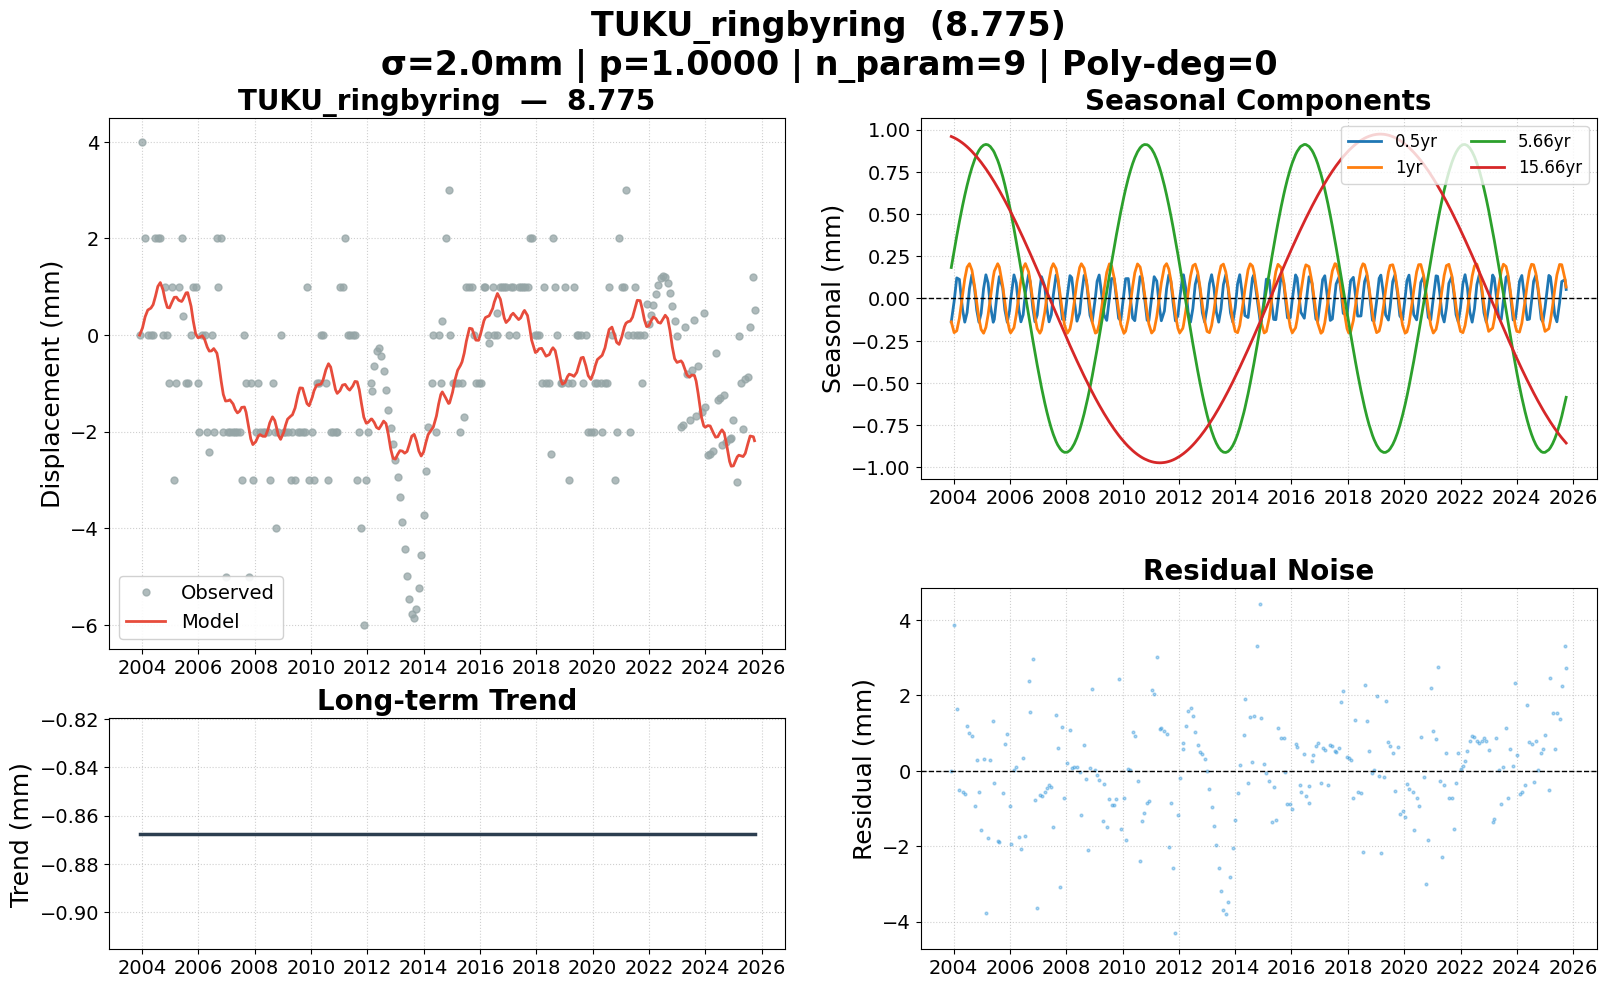

The table this chart was drawn from, first rows:
date, 8.775, 8.775_trend, 8.775_0.5yr, 8.775_1yr, 8.775_5.66yr, 8.775_15.66yr, 8.775_model, 8.775_noise, 8.775_wtest, flagged
2003-12-03, 0.000000, -0.8675, -0.1387, -0.1384, 0.1833, 0.959, -0.002267, 0.002267, 0.001133, False
2004-01-09, 4, -0.8675, -0.01714, -0.2024, 0.2825, 0.9515, 0.147, 3.853, 1.927, False
2004-02-12, 2, -0.8675, 0.1219, -0.1915, 0.3702, 0.9433, 0.3764, 1.624, 0.8118, False
2004-03-17, 0.000000, -0.8675, 0.1128, -0.1171, 0.4541, 0.9337, 0.516, -0.516, -0.258, False
2004-04-27, 0.000000, -0.8675, -0.06492, 0.02079, 0.5487, 0.9204, 0.5575, -0.5575, -0.2788, False
2004-05-26, 0.000000, -0.8675, -0.1402, 0.1164, 0.6106, 0.9099, 0.6292, -0.6292, -0.3146, False
2004-06-25, 2, -0.8675, -0.08379, 0.1853, 0.6696, 0.8981, 0.8018, 1.198, 0.5991, False
2004-07-26, 2, -0.8675, 0.0584, 0.2059, 0.7248, 0.8849, 1.006, 0.9935, 0.4968, False
2004-08-27, 2, -0.8675, 0.1407, 0.1675, 0.7751, 0.8701, 1.086, 0.914, 0.457, False
2004-09-30, 0.000000, -0.8675, 0.06104, 0.07326, 0.8205, 0.8533, 0.9405, -0.9405, -0.4703, False
2004-10-28, 1, -0.8675, -0.06917, -0.02432, 0.8513, 0.8385, 0.7288, 0.2712, 0.1356, False
2004-11-26, 0.000000, -0.8675, -0.1406, -0.1193, 0.8768, 0.8224, 0.5718, -0.5718, -0.2859, False
2004-12-24, -1, -0.8675, -0.08762, -0.1837, 0.895, 0.806, 0.5622, -1.562, -0.7811, False
2005-01-25, 1, -0.8675, 0.05869, -0.2059, 0.9078, 0.7864, 0.6795, 0.3205, 0.1602, False
2005-02-24, -3, -0.8675, 0.1401, -0.1713, 0.9121, 0.767, 0.7804, -3.78, -1.89, False
2005-03-24, -1, -0.8675, 0.09237, -0.0983, 0.9093, 0.7482, 0.7841, -1.784, -0.8921, False
2005-04-22, 1, -0.8675, -0.03939, 0.000638, 0.8994, 0.728, 0.7212, 0.2788, 0.1394, False
2005-05-30, 2, -0.8675, -0.1408, 0.1262, 0.8758, 0.7004, 0.6941, 1.306, 0.653, False
2005-06-13, 0.4035, -0.8675, -0.1234, 0.1615, 0.8642, 0.69, 0.7248, -0.3212, -0.1606, False
2005-07-27, -1, -0.8675, 0.06088, 0.2058, 0.8175, 0.656, 0.8727, -1.873, -0.9363, False
2005-08-17, -1, -0.8675, 0.1297, 0.1863, 0.7901, 0.6392, 0.8778, -1.878, -0.9389, False
2005-09-30, 0.000000, -0.8675, 0.06214, 0.0741, 0.7222, 0.603, 0.5939, -0.5939, -0.297, False
2005-10-28, 1, -0.8675, -0.06842, -0.02369, 0.6722, 0.5792, 0.2918, 0.7082, 0.3541, False
2005-11-28, 1, -0.8675, -0.1409, -0.1247, 0.6111, 0.5522, 0.03024, 0.9698, 0.4849, False
2005-12-28, -1, -0.8675, -0.07174, -0.1897, 0.5469, 0.5255, -0.05657, -0.9434, -0.4717, False
2006-01-11, -2, -0.8675, -0.007368, -0.2037, 0.5153, 0.5128, -0.0504, -1.95, -0.9748, False
2006-02-23, 0.000000, -0.8675, 0.1394, -0.1732, 0.4128, 0.4732, -0.01532, 0.01532, 0.007662, False
2006-03-24, 0.000000, -0.8675, 0.09237, -0.0983, 0.3395, 0.4458, -0.08805, 0.08805, 0.04403, False
2006-04-28, -2, -0.8675, -0.06629, 0.02193, 0.2477, 0.4122, -0.252, -1.748, -0.874, False
2006-05-24, -2.421, -0.8675, -0.1385, 0.1086, 0.1775, 0.3869, -0.3329, -2.088, -1.044, False
2006-06-22, 0.000000, -0.8675, -0.09686, 0.1794, 0.09803, 0.3582, -0.3286, 0.3286, 0.1643, False
2006-07-21, -2, -0.8675, 0.03353, 0.2065, 0.01777, 0.3292, -0.2805, -1.719, -0.8597, False
2006-08-31, 2, -0.8675, 0.1404, 0.1596, -0.09579, 0.2876, -0.3756, 2.376, 1.188, False
2006-09-20, 1, -0.8675, 0.1012, 0.106, -0.1508, 0.2671, -0.5439, 1.544, 0.772, False
2006-10-26, 2, -0.8675, -0.05979, -0.01662, -0.2482, 0.2299, -0.9622, 2.962, 1.481, False
2006-11-22, -2, -0.8675, -0.138, -0.1071, -0.3193, 0.2017, -1.23, -0.7698, -0.3849, False
2006-12-21, -5, -0.8675, -0.09861, -0.1786, -0.3933, 0.1713, -1.367, -3.633, -1.817, False
2007-01-25, -2, -0.8675, 0.05869, -0.2059, -0.4785, 0.1343, -1.359, -0.6411, -0.3205, False
2007-02-15, -2, -0.8675, 0.1287, -0.187, -0.5271, 0.112, -1.341, -0.6591, -0.3296, False
2007-03-29, -2, -0.8675, 0.07278, -0.08232, -0.6177, 0.06729, -1.427, -0.5726, -0.2863, False
2007-04-26, -2, -0.8675, -0.05758, 0.01484, -0.6725, 0.03739, -1.545, -0.4546, -0.2273, False
2007-05-24, -2, -0.8675, -0.1385, 0.1086, -0.7225, 0.007444, -1.612, -0.3876, -0.1938, False
2007-06-22, -2, -0.8675, -0.09686, 0.1794, -0.7687, -0.02357, -1.577, -0.4228, -0.2114, False
2007-07-18, -3, -0.8675, 0.01924, 0.206, -0.8051, -0.05137, -1.499, -1.501, -0.7506, False
2007-08-23, 0.000000, -0.8675, 0.1382, 0.1761, -0.8471, -0.08977, -1.49, 1.49, 0.745, False
2007-09-13, -1, -0.8675, 0.1216, 0.1266, -0.867, -0.1121, -1.598, 0.5984, 0.2992, False
2007-10-18, -5, -0.8675, -0.02284, 0.0118, -0.8922, -0.1492, -1.92, -3.08, -1.54, False
2007-11-13, -1, -0.8675, -0.1228, -0.07859, -0.9044, -0.1766, -2.15, 1.15, 0.5749, False
2007-12-10, -3, -0.8675, -0.1288, -0.1558, -0.9111, -0.2049, -2.268, -0.7318, -0.3659, False
2008-01-16, -2, -0.8675, 0.01664, -0.2058, -0.9103, -0.2434, -2.21, 0.2104, 0.1052, False
2008-02-19, -1, -0.8675, 0.1352, -0.1808, -0.8994, -0.2784, -2.091, 1.091, 0.5454, False
2008-03-13, -2, -0.8675, 0.1233, -0.1285, -0.8866, -0.3018, -2.061, 0.0611, 0.03055, False
2008-04-16, -2, -0.8675, -0.01424, -0.01814, -0.8599, -0.336, -2.096, 0.09581, 0.0479, False
2008-05-20, -2, -0.8675, -0.1345, 0.09822, -0.824, -0.3698, -2.098, 0.0976, 0.0488, False
2008-06-24, -2, -0.8675, -0.08762, 0.1837, -0.7779, -0.4041, -1.953, -0.04659, -0.02329, False
2008-07-16, -3, -0.8675, 0.01183, 0.2055, -0.7444, -0.4253, -1.82, -1.18, -0.5901, False
2008-08-21, -1, -0.8675, 0.1365, 0.1791, -0.6825, -0.4595, -1.694, 0.694, 0.347, False
2008-09-19, -2, -0.8675, 0.1036, 0.1082, -0.6268, -0.4866, -1.769, -0.2309, -0.1155, False
2008-10-08, -4, -0.8675, 0.02431, 0.04613, -0.5875, -0.504, -1.889, -2.111, -1.056, False
2008-11-05, -2, -0.8675, -0.09987, -0.05216, -0.5262, -0.5293, -2.075, 0.07508, 0.03754, False
... 204 more rows
